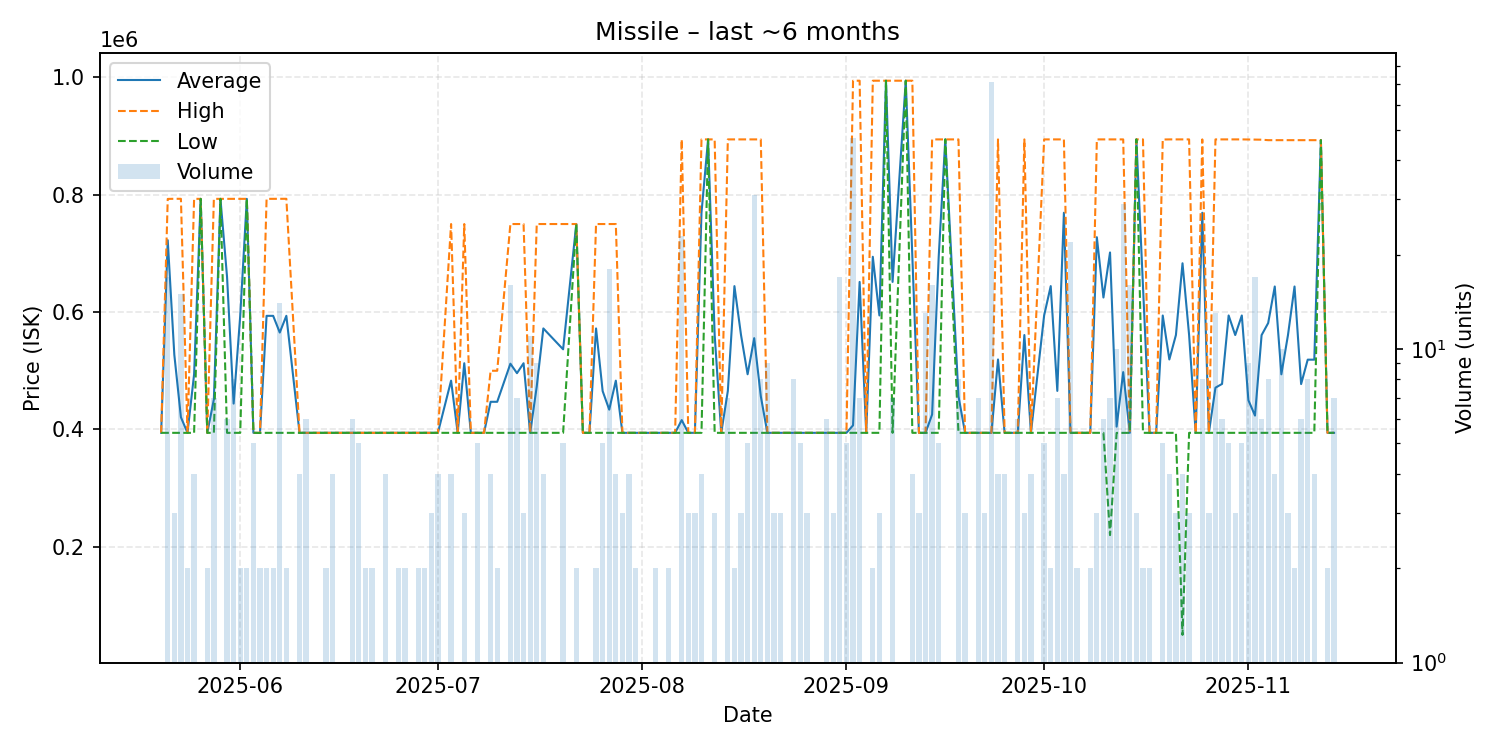

Data behind this chart, as committed beside it:
date, average, highest, lowest, order_count, volume
2025-05-20, 394240, 394240, 394240, 1, 1
2025-05-21, 722525, 792800, 394240, 6, 17
2025-05-22, 527160, 793000, 394240, 3, 3
2025-05-23, 420824, 793000, 394240, 3, 15
2025-05-24, 394240, 394240, 394240, 2, 2
2025-05-25, 493885, 792900, 394200, 3, 4
2025-05-26, 792900, 792900, 792900, 1, 1
2025-05-27, 394240, 394240, 394240, 2, 2
2025-05-28, 451191, 792900, 394240, 4, 7
2025-05-29, 792900, 792900, 792900, 1, 1
2025-05-30, 660013, 792900, 394240, 4, 6
2025-05-31, 444072, 792900, 394240, 5, 8
2025-06-01, 593570, 792900, 394240, 2, 2
2025-06-02, 792900, 792900, 792900, 2, 2
2025-06-03, 394240, 394240, 394240, 1, 5
2025-06-04, 394120, 394240, 394000, 2, 2
2025-06-05, 593570, 792900, 394240, 2, 2
2025-06-06, 593570, 792900, 394240, 2, 2
2025-06-07, 565137, 793000, 394240, 4, 14
2025-06-08, 593620, 793000, 394240, 2, 2
2025-06-10, 394240, 394240, 394240, 4, 4
2025-06-11, 394240, 394240, 394240, 6, 6
2025-06-13, 394240, 394240, 394240, 1, 1
2025-06-14, 394240, 394240, 394240, 2, 2
2025-06-15, 394240, 394240, 394240, 3, 4
2025-06-18, 394240, 394240, 394240, 2, 6
2025-06-19, 394240, 394240, 394240, 5, 5
2025-06-20, 394240, 394240, 394240, 2, 2
2025-06-21, 394240, 394240, 394240, 2, 2
2025-06-23, 394240, 394240, 394240, 4, 4
2025-06-24, 394240, 394240, 394240, 1, 1
2025-06-25, 394240, 394240, 394240, 2, 2
2025-06-26, 394240, 394240, 394240, 2, 2
2025-06-27, 394240, 394240, 394240, 1, 1
2025-06-28, 394240, 394240, 394240, 2, 2
2025-06-29, 394240, 394240, 394240, 2, 2
2025-06-30, 394240, 394240, 394240, 3, 3
2025-07-01, 394240, 394240, 394240, 3, 4
2025-07-03, 483180, 750000, 394240, 3, 4
2025-07-04, 394240, 394240, 394240, 1, 1
2025-07-05, 512827, 750000, 394240, 3, 3
2025-07-06, 394240, 394240, 394240, 1, 1
2025-07-07, 394240, 394240, 394240, 1, 5
2025-07-08, 394240, 394240, 394240, 1, 1
2025-07-09, 447120, 500000, 394240, 4, 4
2025-07-10, 447120, 500000, 394240, 2, 2
2025-07-12, 512025, 750000, 394240, 10, 16
2025-07-13, 495886, 750000, 394240, 7, 7
2025-07-14, 512827, 750000, 394240, 3, 3
2025-07-15, 394240, 394240, 394240, 3, 11
2025-07-16, 473298, 750000, 394240, 5, 9
2025-07-17, 572120, 750000, 394240, 4, 4
2025-07-20, 536544, 750000, 394240, 4, 5
2025-07-22, 750000, 750000, 750000, 2, 2
2025-07-23, 394240, 394240, 394240, 1, 1
2025-07-24, 394240, 394240, 394240, 1, 1
2025-07-25, 572120, 750000, 394240, 2, 2
2025-07-26, 465392, 750000, 394240, 5, 5
2025-07-27, 433769, 750000, 394240, 5, 18
2025-07-28, 483180, 750000, 394240, 4, 4
... 105 more rows
